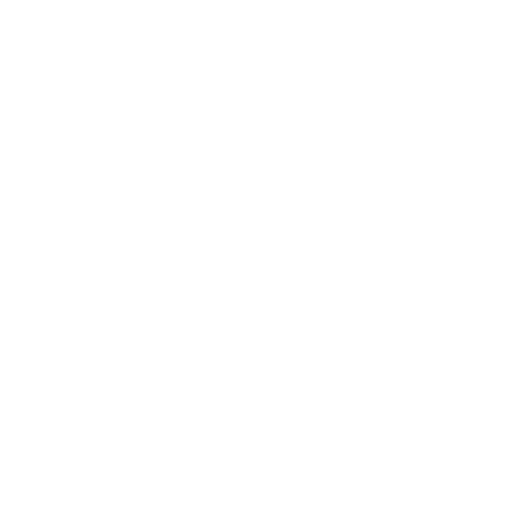
t = 0.00 s
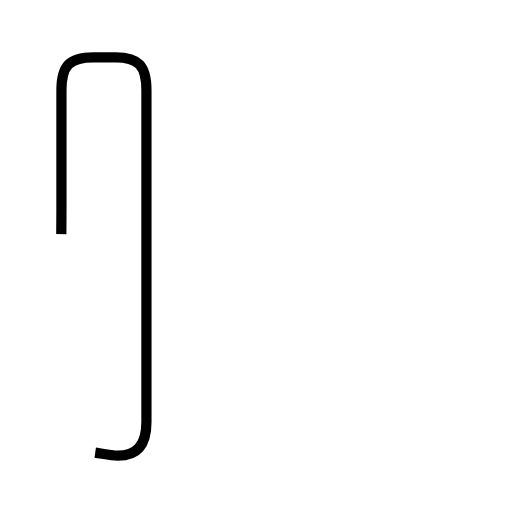
t = 1.99 s
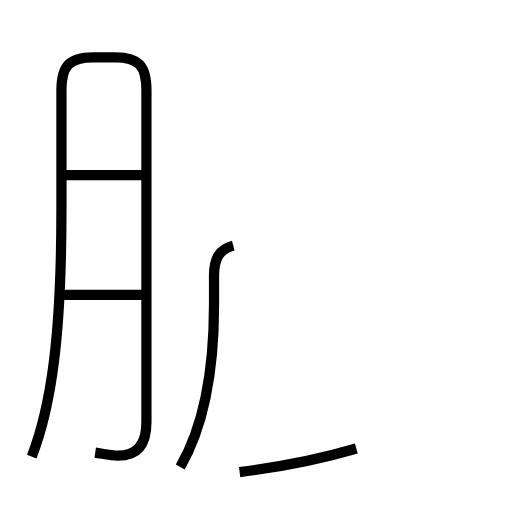
t = 4.16 s
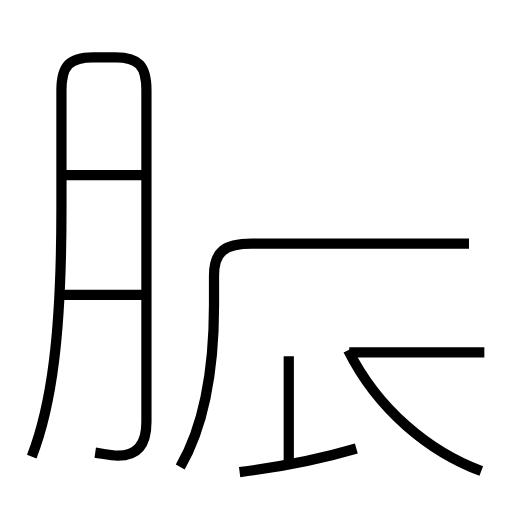
t = 6.10 s
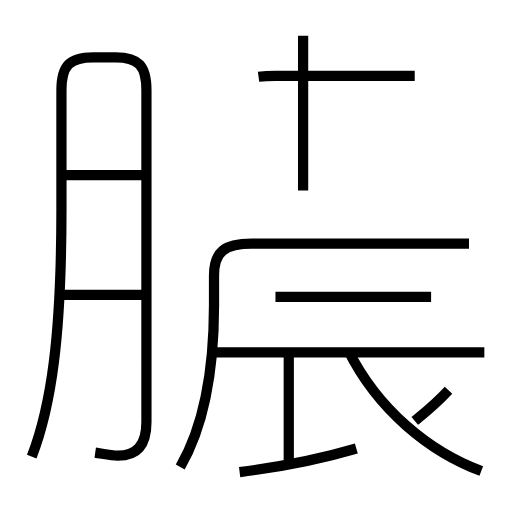
t = 7.99 s
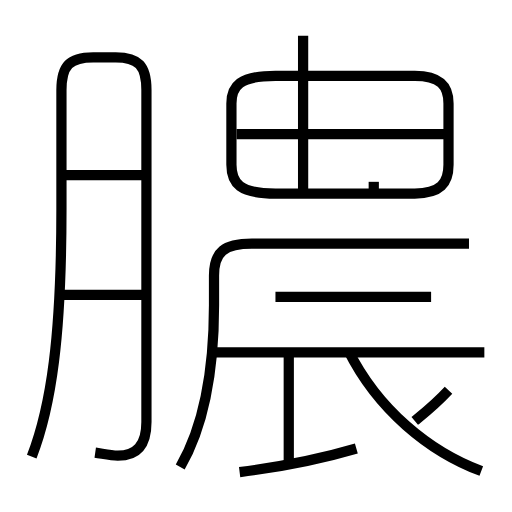
t = 10.00 s

The animated SVG that drew these frames (rendered in a browser with its animation timeline set to each time). Animation: 14 SMIL elements (animate=14); frames cover the first 10.00 s.

<?xml version='1.0' encoding='utf-8'?>
<svg viewBox="0.0 -6.0 50.0 50.0" version="1.1" xmlns="http://www.w3.org/2000/svg"><rect x="-1000" y="-1000" width="2000" height="2000" stroke="white" fill="white" /><g style="fill:none;stroke:#000000;stroke-width:1"><path d="M 9.3 0.2 C 10.0 0.3 10.8 0.5 11.5 0.5 C 13.3 0.5 14.3 -0.5 14.3 -2.8 L 14.3 -35.2 C 14.3 -37.6 13.5 -38.4 11.3 -38.4 L 9.1 -38.4 C 6.8 -38.4 6.0 -37.6 6.0 -35.2 L 6.0 -23.6 C 6.0 -11.1 5.0 -4.3 3.1 0.6 " transform="translate(0.0 38.0)" stroke-dasharray="88.26986007854188" stroke-dashoffset="88.26986007854188"><animate attributeName="stroke-dashoffset" from="88.26986007854188" to="0" dur="2.648095802356256s" begin="0s; anim_end.end" fill="freeze" id="anim0" /></path><path d="M 13.9 -15.2 L 6.0 -15.2 " transform="translate(0.0 38.0)" stroke-dasharray="7.9" stroke-dashoffset="7.9"><animate attributeName="stroke-dashoffset" from="7.9" to="0" dur="0.237s" begin="anim0.end" fill="freeze" id="anim1" /></path><path d="M 23.4 2.1 C 27.4 1.6 31.4 0.8 34.8 -0.2 " transform="translate(0.0 38.0)" stroke-dasharray="11.64180778446797" stroke-dashoffset="11.64180778446797"><animate attributeName="stroke-dashoffset" from="11.64180778446797" to="0" dur="0.34925423353403906s" begin="anim1.end" fill="freeze" id="anim2" /></path><path d="M 13.9 -26.9 L 6.0 -26.9 " transform="translate(0.0 38.0)" stroke-dasharray="7.9" stroke-dashoffset="7.9"><animate attributeName="stroke-dashoffset" from="7.9" to="0" dur="0.237s" begin="anim2.end" fill="freeze" id="anim3" /></path><path d="M 17.6 1.6 C 19.8 -2.2 20.9 -7.5 20.9 -14.2 L 20.9 -17.1 C 20.9 -19.4 21.9 -20.2 24.6 -20.2 L 45.8 -20.2 " transform="translate(0.0 38.0)" stroke-dasharray="46.06143730856767" stroke-dashoffset="46.06143730856767"><animate attributeName="stroke-dashoffset" from="46.06143730856767" to="0" dur="1.38184311925703s" begin="anim3.end" fill="freeze" id="anim4" /></path><path d="M 28.2 1.1 L 28.2 -9.2 " transform="translate(0.0 38.0)" stroke-dasharray="10.299999999999999" stroke-dashoffset="10.299999999999999"><animate attributeName="stroke-dashoffset" from="10.299999999999999" to="0" dur="0.30899999999999994s" begin="anim4.end" fill="freeze" id="anim5" /></path><path d="M 47.0 2.0 C 41.9 0.1 36.9 -4.0 34.0 -9.8 " transform="translate(0.0 38.0)" stroke-dasharray="17.964952370317807" stroke-dashoffset="17.964952370317807"><animate attributeName="stroke-dashoffset" from="17.964952370317807" to="0" dur="0.5389485711095342s" begin="anim5.end" fill="freeze" id="anim6" /></path><path d="M 47.3 -9.6 L 20.9 -9.6 " transform="translate(0.0 38.0)" stroke-dasharray="26.4" stroke-dashoffset="26.4"><animate attributeName="stroke-dashoffset" from="26.4" to="0" dur="0.7919999999999999s" begin="anim6.end" fill="freeze" id="anim7" /></path><path d="M 40.5 -2.9 C 41.6 -3.8 42.5 -4.5 43.8 -5.9 " transform="translate(0.0 38.0)" stroke-dasharray="4.464526006619059" stroke-dashoffset="4.464526006619059"><animate attributeName="stroke-dashoffset" from="4.464526006619059" to="0" dur="0.13393578019857177s" begin="anim7.end" fill="freeze" id="anim8" /></path><path d="M 42.1 -15.0 L 26.9 -15.0 " transform="translate(0.0 38.0)" stroke-dasharray="15.200000000000003" stroke-dashoffset="15.200000000000003"><animate attributeName="stroke-dashoffset" from="15.200000000000003" to="0" dur="0.45600000000000007s" begin="anim8.end" fill="freeze" id="anim9" /></path><path d="M 29.6 -25.4 L 29.6 -40.5 " transform="translate(0.0 38.0)" stroke-dasharray="15.100000000000001" stroke-dashoffset="15.100000000000001"><animate attributeName="stroke-dashoffset" from="15.100000000000001" to="0" dur="0.453s" begin="anim9.end" fill="freeze" id="anim10" /></path><path d="M 40.5 -36.6 L 26.9 -36.6 C 23.4 -36.6 22.6 -35.6 22.6 -33.9 L 22.6 -27.9 C 22.6 -26.1 23.4 -25.1 26.9 -25.1 L 40.5 -25.1 C 43.0 -25.1 43.8 -26.1 43.8 -27.9 L 43.8 -33.9 C 43.8 -35.6 43.0 -36.6 40.5 -36.6 Z " transform="translate(0.0 38.0)" stroke-dasharray="60.88650805342107" stroke-dashoffset="60.88650805342107"><animate attributeName="stroke-dashoffset" from="60.88650805342107" to="0" dur="1.8265952416026319s" begin="anim10.end" fill="freeze" id="anim11" /></path><path d="M 43.5 -30.9 L 23.1 -30.9 " transform="translate(0.0 38.0)" stroke-dasharray="20.4" stroke-dashoffset="20.4"><animate attributeName="stroke-dashoffset" from="20.4" to="0" dur="0.612s" begin="anim11.end" fill="freeze" id="anim12" /></path><path d="M 36.5 -25.4 L 36.5 -40.5" transform="translate(0.0 38.0)" stroke-dasharray="15.100000000000001" stroke-dashoffset="15.100000000000001"><animate attributeName="stroke-dashoffset" from="15.100000000000001" to="0" dur="0.453s" begin="anim12.end" fill="freeze" id="anim_end" /></path></g></svg>
